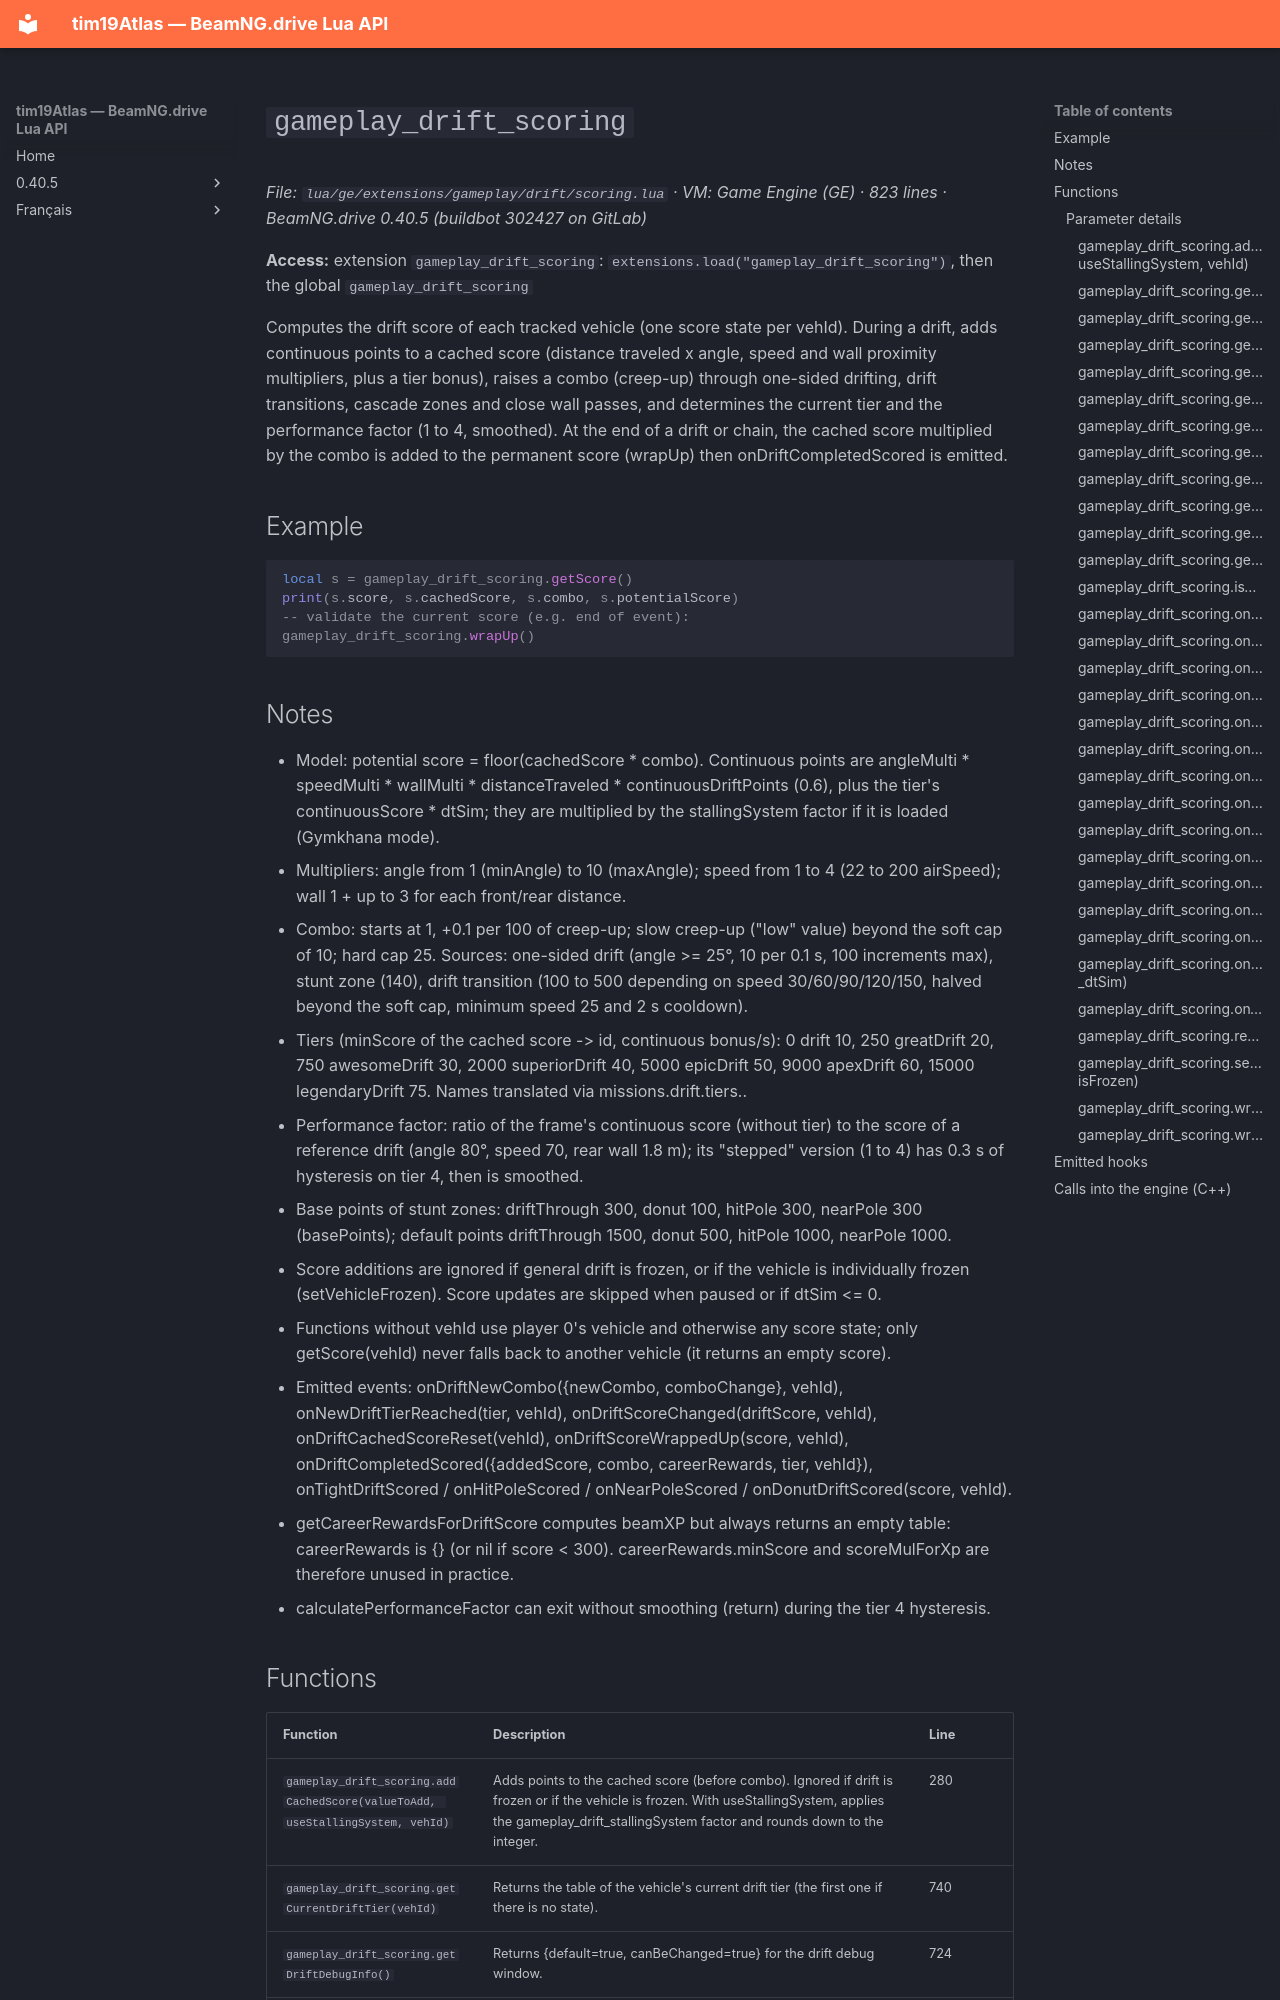

repository: Tim0219800/beamng-lua-atlas · page: 0.40.5/ge/extensions/gameplay/drift/scoring.html · generator: mkdocs

# `gameplay_drift_scoring`

*File: `lua/ge/extensions/gameplay/drift/scoring.lua` · VM: Game Engine (GE) · 823 lines · BeamNG.drive 0.40.5 (buildbot 302427 on GitLab)*

**Access:** extension `gameplay_drift_scoring`: `extensions.load("gameplay_drift_scoring")`, then the global `gameplay_drift_scoring`

Computes the drift score of each tracked vehicle (one score state per vehId). During a drift, adds continuous points to a cached score (distance traveled x angle, speed and wall proximity multipliers, plus a tier bonus), raises a combo (creep-up) through one-sided drifting, drift transitions, cascade zones and close wall passes, and determines the current tier and the performance factor (1 to 4, smoothed). At the end of a drift or chain, the cached score multiplied by the combo is added to the permanent score (wrapUp) then onDriftCompletedScored is emitted.

## Example

```lua
local s = gameplay_drift_scoring.getScore()
print(s.score, s.cachedScore, s.combo, s.potentialScore)
-- validate the current score (e.g. end of event):
gameplay_drift_scoring.wrapUp()
```
